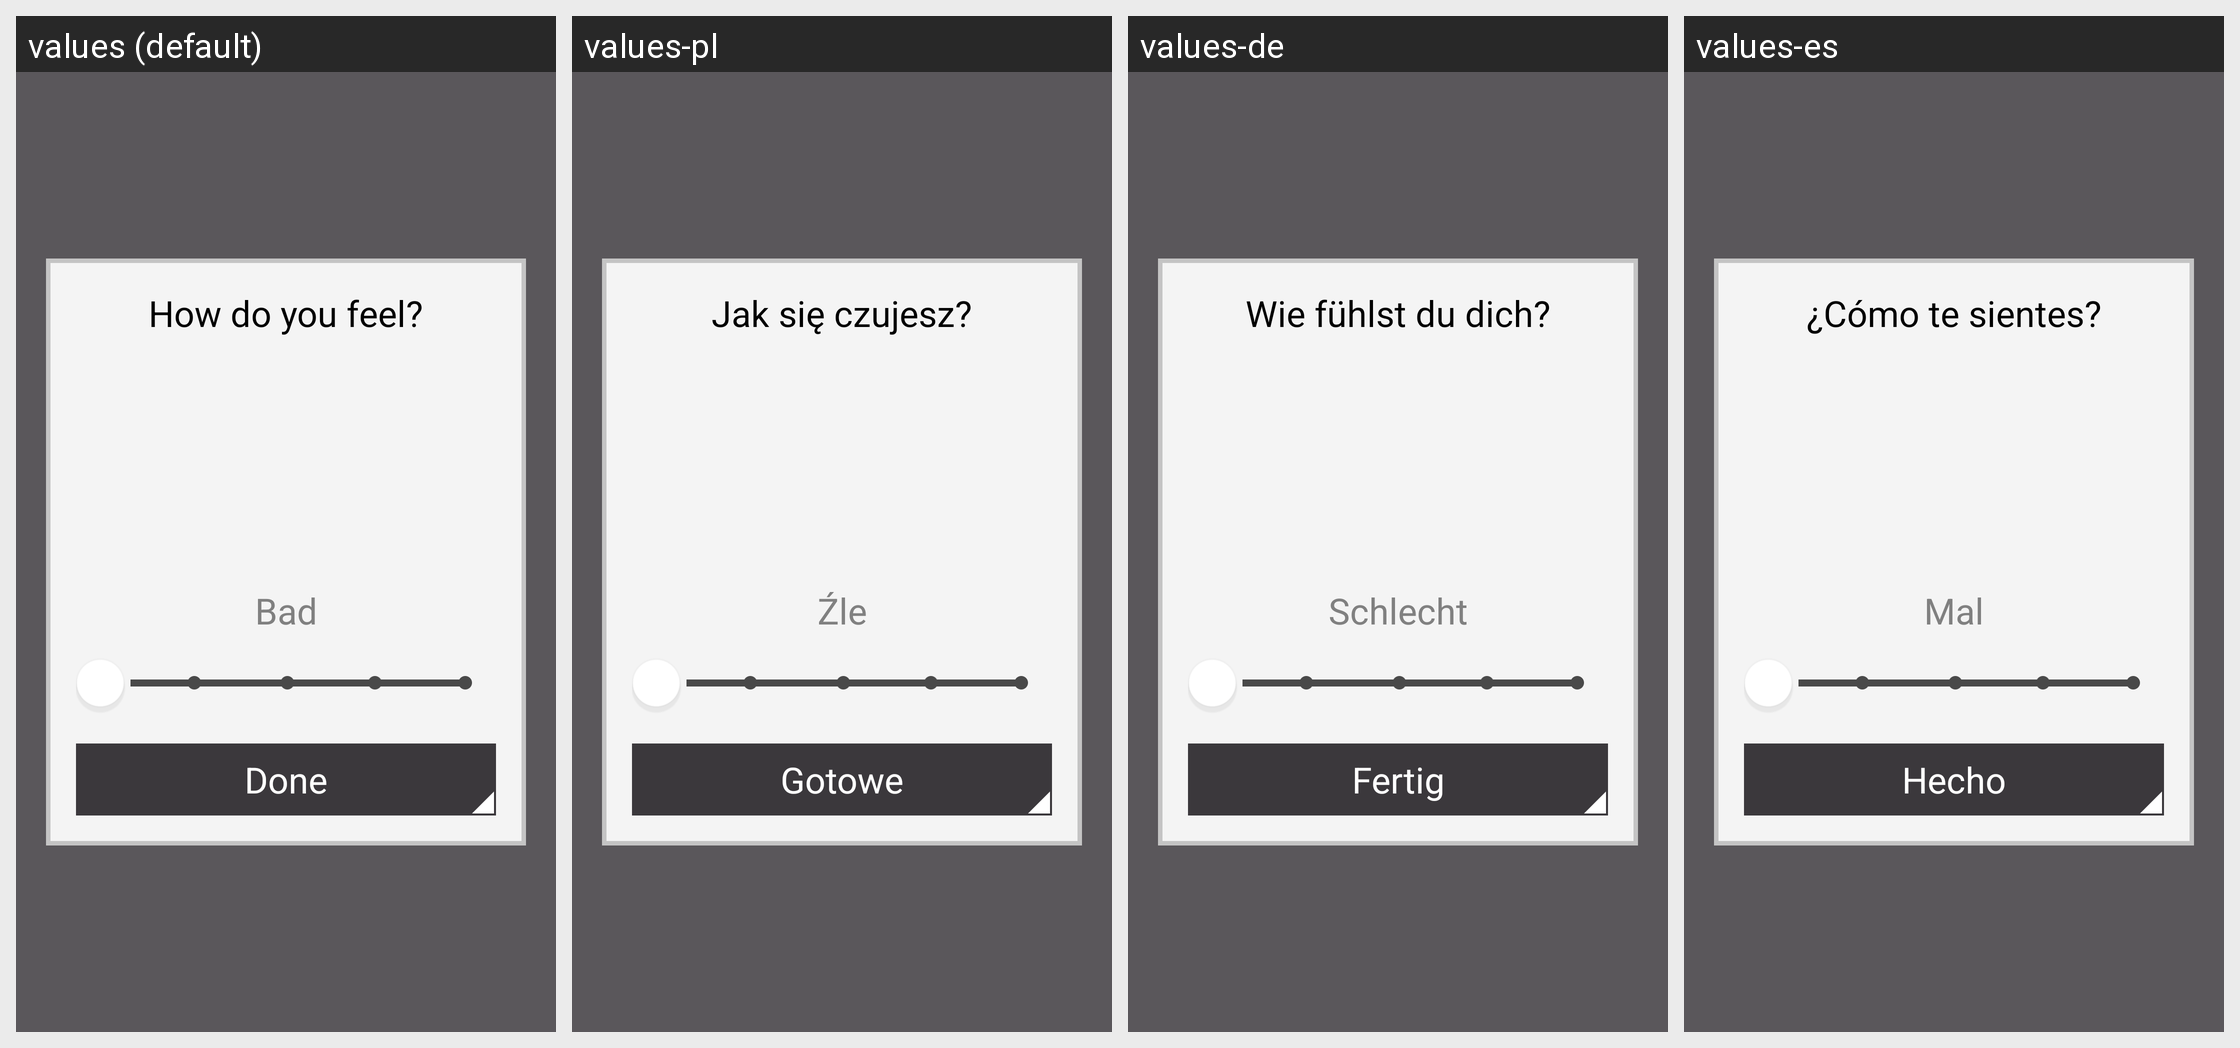

For this localized Android screen grid, give each drawn string resource with its value in every locale shown.
Android screen res/layout/face_popup.xml rendered under 4 locales, left to right: values (default), values-pl, values-de, values-es. Device: Nexus 5 (rendered at 1080×1920; each locale shown at half size, 540×960, under a caption strip naming it); theme AppTheme.
Other locales in the repository, not shown: values-ca, values-cs, values-da, values-fi, values-fr, values-in, values-it, values-ja, values-ko, values-nb, values-nl, values-pt, values-ru, values-sk, values-sv, values-tr, values-zh, values-zh-rCN.
Strings drawn on this screen, with the default value and each locale's value (text and hints the layout hard-codes, and strings that could not be matched under every locale, appear in the picture but are not listed):

face_popup_feeling_1
  values: Bad
  values-pl: Źle
  values-de: Schlecht
  values-es: Mal

face_popup_how_you_feel
  values: How do you feel?
  values-pl: Jak się czujesz?
  values-de: Wie fühlst du dich?
  values-es: ¿Cómo te sientes?

button_done
  values: Done
  values-pl: Gotowe
  values-de: Fertig
  values-es: Hecho
